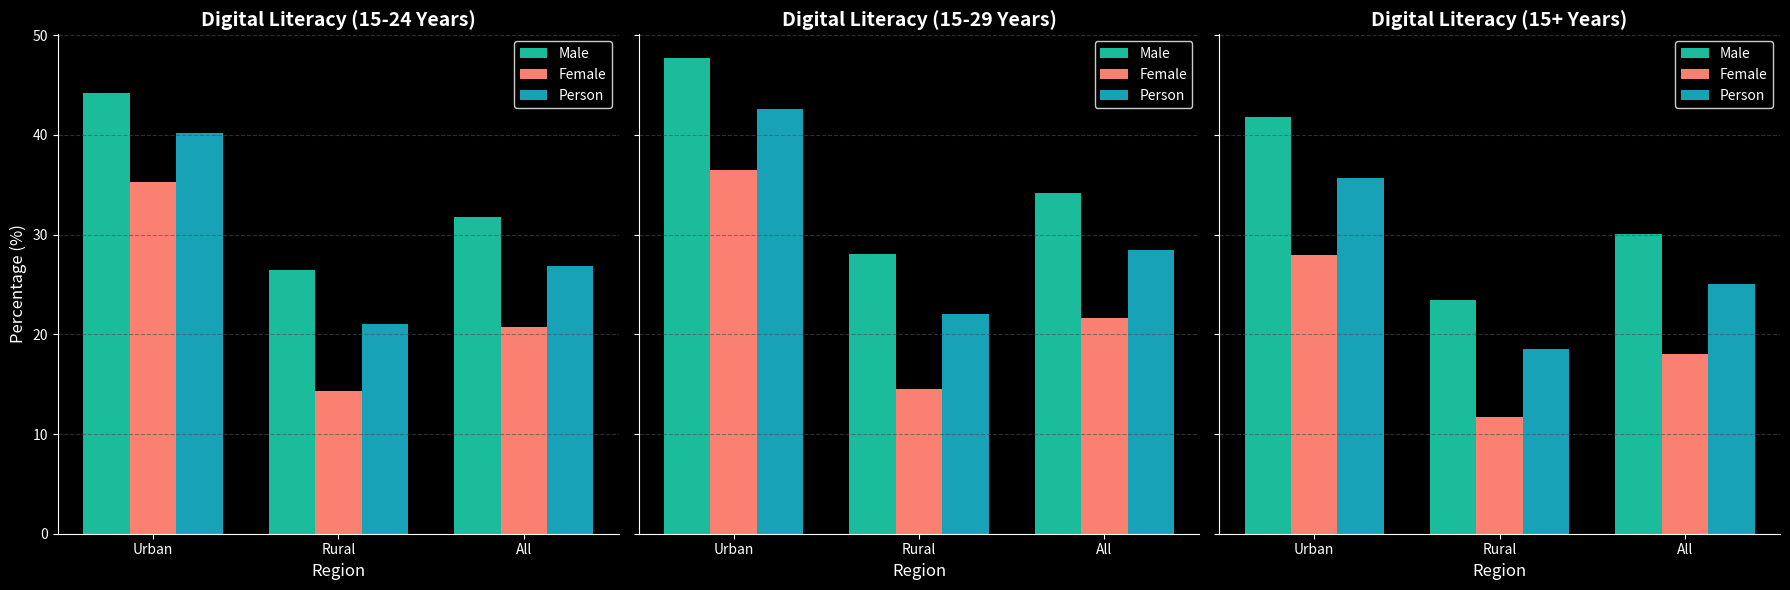

This figure's Python source:
import matplotlib.pyplot as plt
import numpy as np

# Data for digital literacy by age group and region
age_groups = ["15-24 Years", "15-29 Years", "15+ Years"]
categories = ["Urban", "Rural", "All"]
male = {
    "15-24 Years": [44.2, 26.4, 31.8],
    "15-29 Years": [47.7, 28.1, 34.2],
    "15+ Years": [41.8, 23.4, 30.1],
}
female = {
    "15-24 Years": [35.3, 14.3, 20.7],
    "15-29 Years": [36.5, 14.5, 21.6],
    "15+ Years": [28.0, 11.7, 18.0],
}
person = {
    "15-24 Years": [40.2, 21.0, 26.8],
    "15-29 Years": [42.6, 22.0, 28.5],
    "15+ Years": [35.7, 18.5, 25.0],
}

# Bar width and positions
x = np.arange(len(categories))
width = 0.25

# Plot the grouped bar chart for each age group
fig, axes = plt.subplots(1, 3, figsize=(18, 6), sharey=True)
fig.patch.set_facecolor('black')

for i, age_group in enumerate(age_groups):
    ax = axes[i]
    ax.set_facecolor('black')
    
    ax.bar(x - width, male[age_group], width, label="Male", color="#1ABC9C")
    ax.bar(x, female[age_group], width, label="Female", color="#FA8072")
    ax.bar(x + width, person[age_group], width, label="Person", color="#17A2B8")
    
    # Chart customization
    ax.set_title(f"Digital Literacy ({age_group})", fontsize=14, fontweight="bold", color="white")
    ax.set_xticks(x)
    ax.set_xticklabels(categories, color="white")
    ax.set_xlabel("Region", fontsize=12, color="white")
    if i == 0:
        ax.set_ylabel("Percentage (%)", fontsize=12, color="white")
    ax.grid(axis="y", linestyle="--", alpha=0.6, color="#495057")
    ax.legend(facecolor='black', edgecolor='white', labelcolor='white')
    
    # Set tick parameters for both axes
    ax.tick_params(axis='x', colors='white')
    ax.tick_params(axis='y', colors='white')
    
    # Set the axis lines to white
    ax.spines['bottom'].set_color('white')
    ax.spines['left'].set_color('white')
    
    # Remove the top and right spines
    ax.spines['top'].set_visible(False)
    ax.spines['right'].set_visible(False)

# Adjust layout and display
plt.tight_layout()
plt.show()
